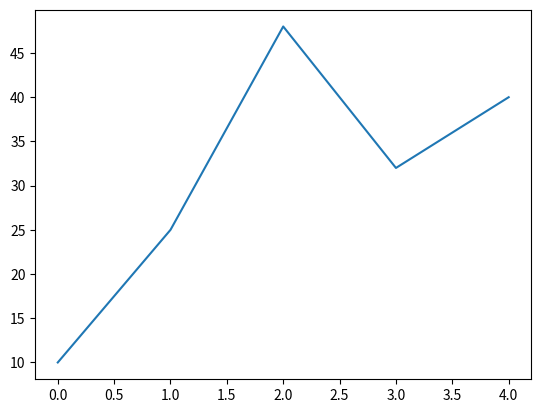

This chart was generated by the following Python code:
import matplotlib.pyplot as plt

data = [10,25,48,32,40]
plt.plot(data)
plt.show()
